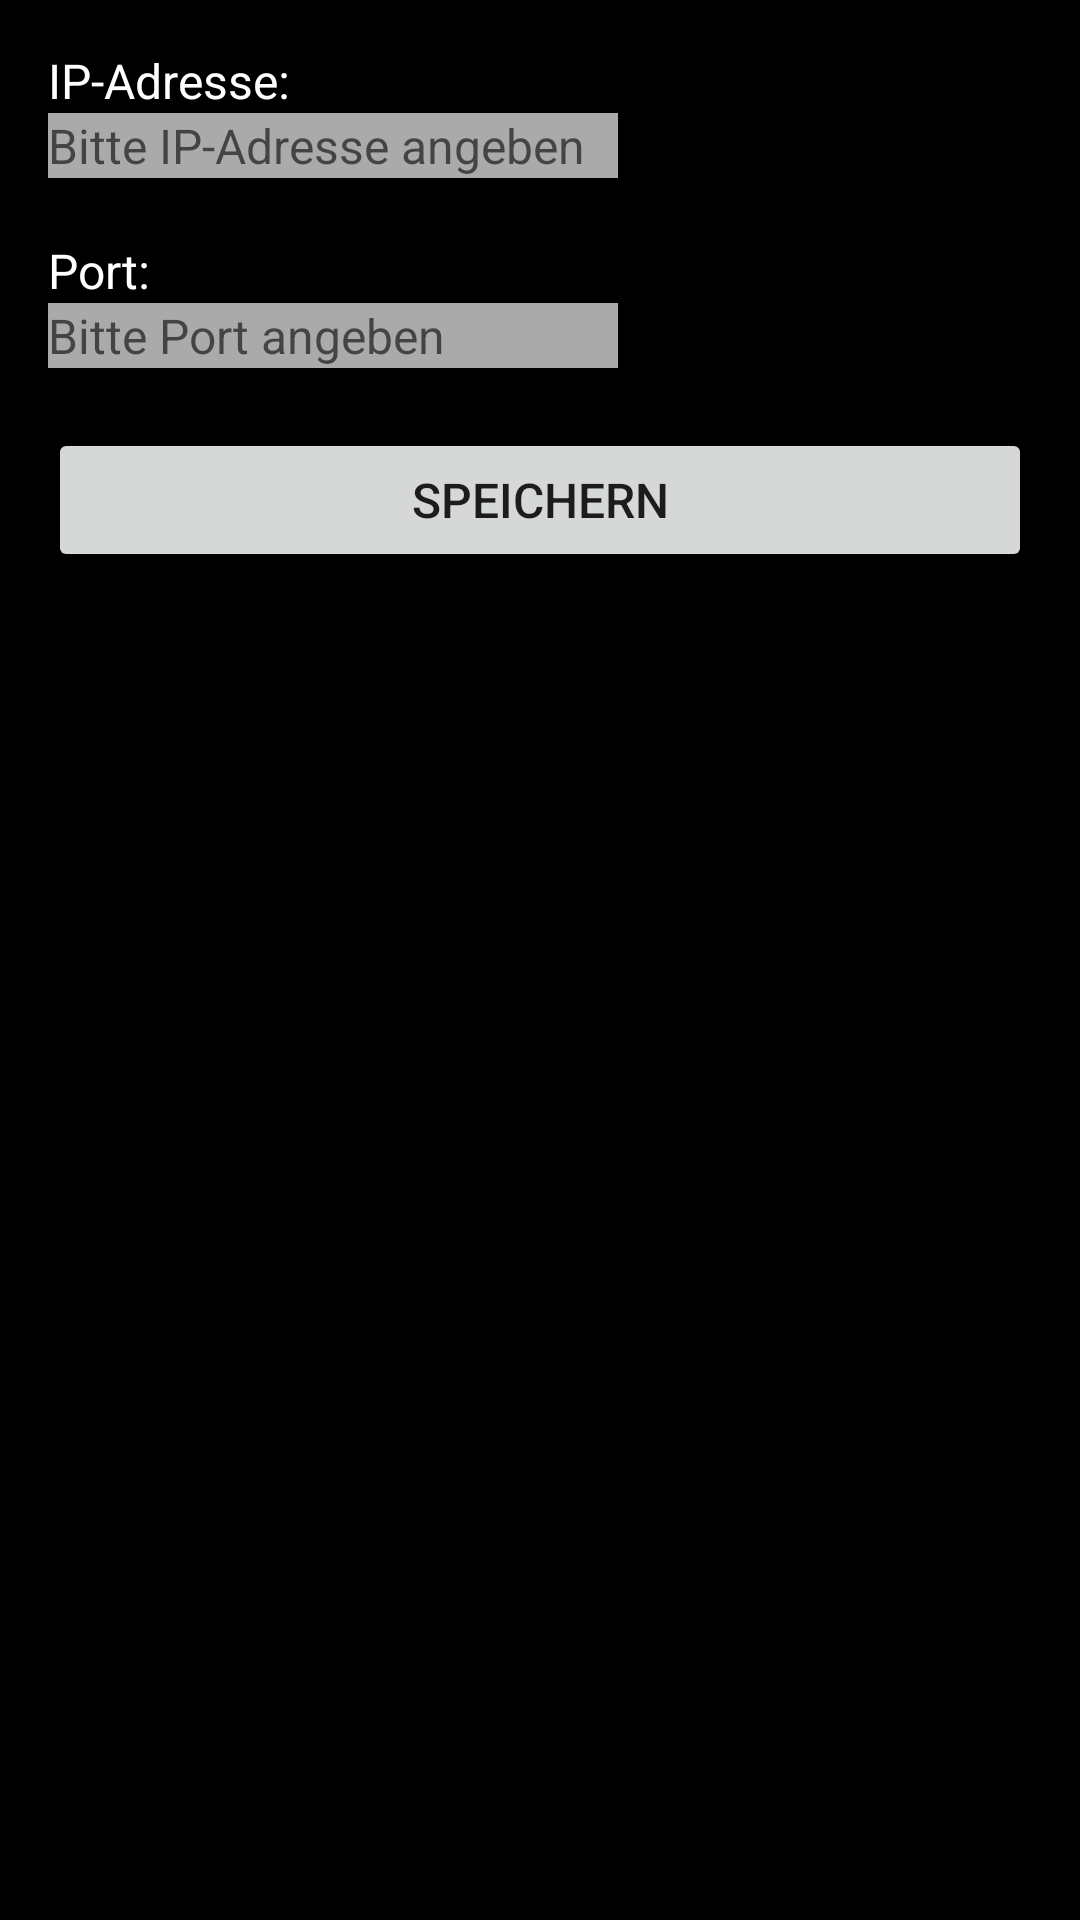

Reconstruct the res/layout file that produces this screen, plus the resources it refers to.
<!-- AndroidManifest.xml: application theme AppTheme -->
<!-- res/layout/activity_wifi_connection.xml -->
<?xml version="1.0" encoding="utf-8"?>
<RelativeLayout
        xmlns:android="http://schemas.android.com/apk/res/android"
        xmlns:tools="http://schemas.android.com/tools"
        android:id="@+id/activity_wifi_connection"
        android:layout_width="match_parent"
        android:layout_height="match_parent"
        android:paddingLeft="@dimen/activity_horizontal_margin"
        android:paddingRight="@dimen/activity_horizontal_margin"
        android:paddingTop="@dimen/activity_vertical_margin"
        android:paddingBottom="@dimen/activity_vertical_margin"
        android:background="@android:color/black"
        tools:context="fh_swf.mechatronik.activities.WifiConnectionActivity"
        android:keepScreenOn="true">

    <LinearLayout
            android:orientation="vertical"
            android:layout_width="match_parent"
            android:layout_height="match_parent">
        <TextView
                android:text="IP-Adresse:"
                android:textSize="@dimen/text_size"
                android:layout_width="wrap_content"
                android:textColor="@android:color/white"
                android:layout_height="wrap_content" android:id="@+id/IpAdressTextView"/>
        <EditText
                android:layout_width="wrap_content"
                android:layout_height="wrap_content"
                android:textSize="@dimen/text_size"
                android:inputType="textPersonName"
                android:hint="Bitte IP-Adresse angeben"
                android:background="@android:color/darker_gray"
                android:layout_marginBottom="@dimen/profile_options_margin"
                android:ems="10"
                android:id="@+id/ipAdressText"/>
        <TextView
                android:text="Port:"
                android:textSize="@dimen/text_size"
                android:layout_width="match_parent"
                android:textColor="@android:color/white"
                android:layout_height="wrap_content" android:id="@+id/PortTextView"/>
        <EditText
                android:layout_width="wrap_content"
                android:layout_height="wrap_content"
                android:textSize="@dimen/text_size"
                android:inputType="textPersonName"
                android:hint="Bitte Port angeben"
                android:background="@android:color/darker_gray"
                android:ems="10"
                android:layout_marginBottom="@dimen/profile_options_margin"
                android:id="@+id/portText"/>
        <Button
                android:text="Speichern"
                android:textSize="@dimen/text_size"
                android:layout_width="match_parent"
                android:layout_height="wrap_content" android:id="@+id/ConnectIPBtn"/>
    </LinearLayout>
</RelativeLayout>
<!-- resources referenced by this layout -->
<resources>
  <dimen name="activity_horizontal_margin">16dp</dimen>
  <dimen name="activity_vertical_margin">16dp</dimen>
  <dimen name="profile_options_margin">10dp</dimen>
  <dimen name="text_size">16sp</dimen>
  <style name="AppTheme" parent="Theme.AppCompat.Light.DarkActionBar">
          
          <item name="colorPrimary">@color/colorPrimary</item>
          <item name="colorPrimaryDark">@color/colorPrimaryDark</item>
          <item name="colorAccent">@color/colorAccent</item>
      </style>
  <!-- not gathered from this repository: default colours our renderer supplied (Android Studio template values) -->
  <color name="colorPrimary">#FF6200EE</color>
  <color name="colorPrimaryDark">#FF3700B3</color>
  <color name="colorAccent">#FF03DAC5</color>
</resources>
